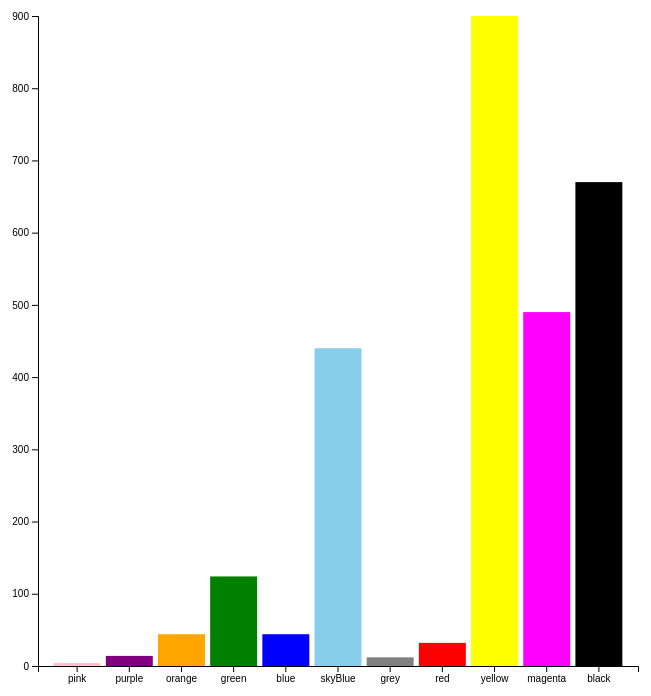
D3 v5 page, settled after 360 driven frames (6 s of simulated time); the page loaded 1 data file(s).


// ── js/app.js
const canvas = d3.select('.canvas')

//add svg element
const svg = canvas.append('svg')
            .attr('width', '100%')
            .attr('height', 700)
            //.attr("viewBox", '0 0 600 600')
            //.attr('preserveAspectRatio', 'xMaxYMax meet')

//Margins and Groups
const margin = {top: 20, right: 20, bottom: 70, left: 70}

const graphWidth = 600 - (margin.right - margin.left)
const graphHeight = 600 - (margin.top - margin.bottom)

//Creating a group
const graph = svg.append('g')

graph.attr('width', graphWidth)
    .attr('height', graphHeight)
    .attr('transform', `translate(${margin.left}, ${margin.top})`)

const rect = graph.selectAll('rect')

//Create axes group
const xAxisGroup = graph.append('g')
                        .attr('transform', `translate(0, ${graphHeight})`)
const yAxisGroup = graph.append('g')

d3.json('text.json')
    .then(res => {
        drawRect(res)
    })

const drawRect = (data) => {
    /* const y = d3.scaleLinear()
                .domain([0, 900])
                .range([0, 250]) */
    
    //Control y axis
    const y = d3.scaleLinear()
                .domain([0, d3.max(data, d => d.height)])
                .range([graphHeight, 0])
    
    //Control x axis 
    const x = d3.scaleBand()
                .domain(data.map(item => item.fill))
                .range([0, 600])
                .paddingInner(0.1)
                .paddingOuter(0.3)

    const xAxis = d3.axisBottom(x)
    const yAxis = d3.axisLeft(y)

    xAxisGroup.call(xAxis)
    yAxisGroup.call(yAxis)

    rect.data(data)
        .enter().append('rect')
        .transition()
            .attr('y', d => y(d.height))
            .delay(function(d, i){
                return i * 100
            }) 
            .ease(d3.easeBounceOut)
           
        .attr('width', x.bandwidth)
        .attr('height', (d, i) => graphHeight - y(d.height))
        .attr('fill', (d, i) => d.fill)
        .attr('x', (d, i) => x(d.fill))
        .attr('y', d => y(d.height))

    
}




### data: text.json
[
 {
  "width": 25,
  "height": 4,
  "fill": "pink"
 },
 {
  "width": 25,
  "height": 14,
  "fill": "purple"
 },
 {
  "width": 25,
  "height": 44,
  "fill": "orange"
 },
 {
  "width": 25,
  "height": 124,
  "fill": "green"
 },
 {
  "width": 25,
  "height": 44,
  "fill": "blue"
 },
 {
  "width": 25,
  "height": 440,
  "fill": "skyBlue"
 },
 {
  "width": 25,
  "height": 12,
  "fill": "grey"
 },
 {
  "width": 25,
  "height": 32,
  "fill": "red"
 },
 "... 3 more items"
]